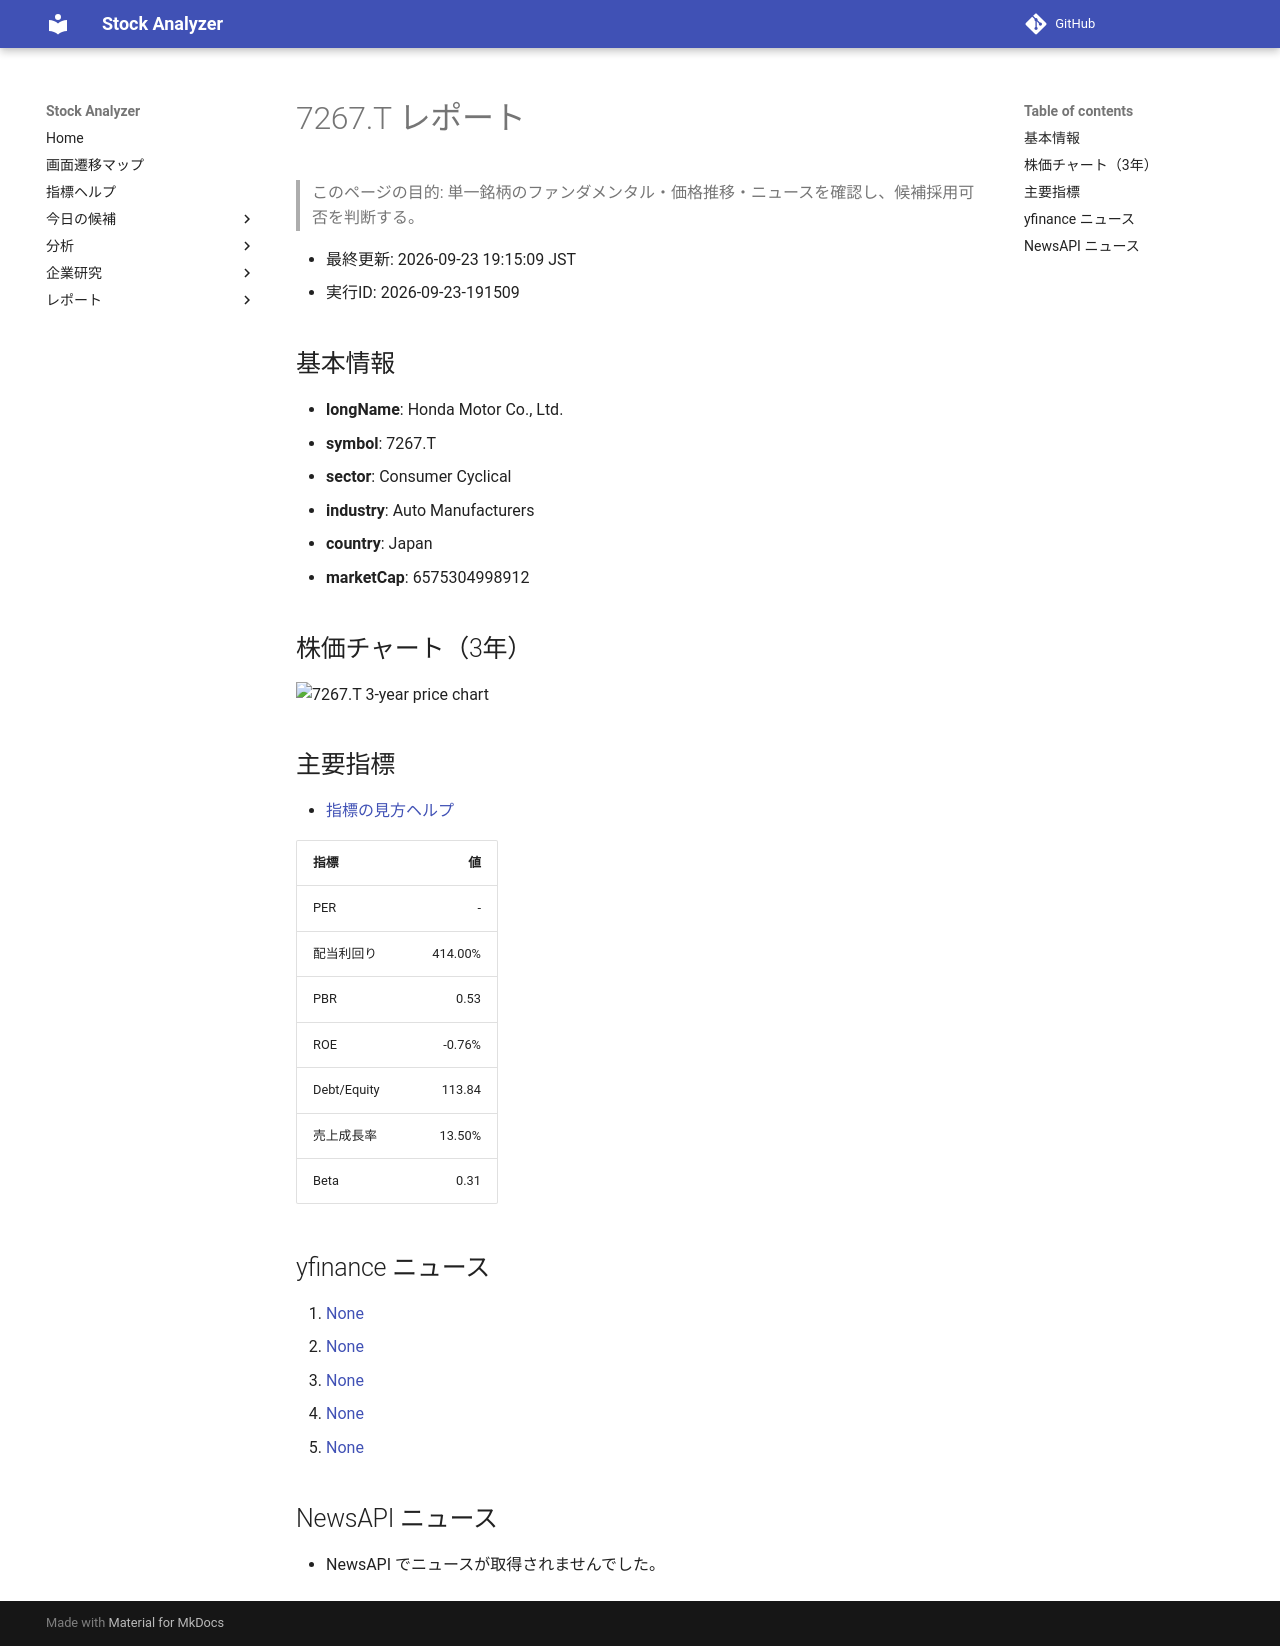

repository: Yumi-note/Making-APP · page: stocks/2026-09-23/191509/7267_T/index.html · generator: mkdocs

# 7267.T レポート

> このページの目的: 単一銘柄のファンダメンタル・価格推移・ニュースを確認し、候補採用可否を判断する。

- 最終更新: 2026-09-23 19:15:09 JST
- 実行ID: 2026-09-23-191509

## 基本情報

- **longName**: Honda Motor Co., Ltd.
- **symbol**: 7267.T
- **sector**: Consumer Cyclical
- **industry**: Auto Manufacturers
- **country**: Japan
- **marketCap**: 6575304998912

## 株価チャート（3年）

![7267.T 3-year price chart](7267_T_3y.png)

## 主要指標

- [指標の見方ヘルプ](../../../../indicators.md)

| 指標 | 値 |
|---|---:|
| PER | - |
| 配当利回り | 414.00% |
| PBR | 0.53 |
| ROE | -0.76% |
| Debt/Equity | 113.84 |
| 売上成長率 | 13.50% |
| Beta | 0.31 |

## yfinance ニュース

1. [None](None)
2. [None](None)
3. [None](None)
4. [None](None)
5. [None](None)

## NewsAPI ニュース

- NewsAPI でニュースが取得されませんでした。
